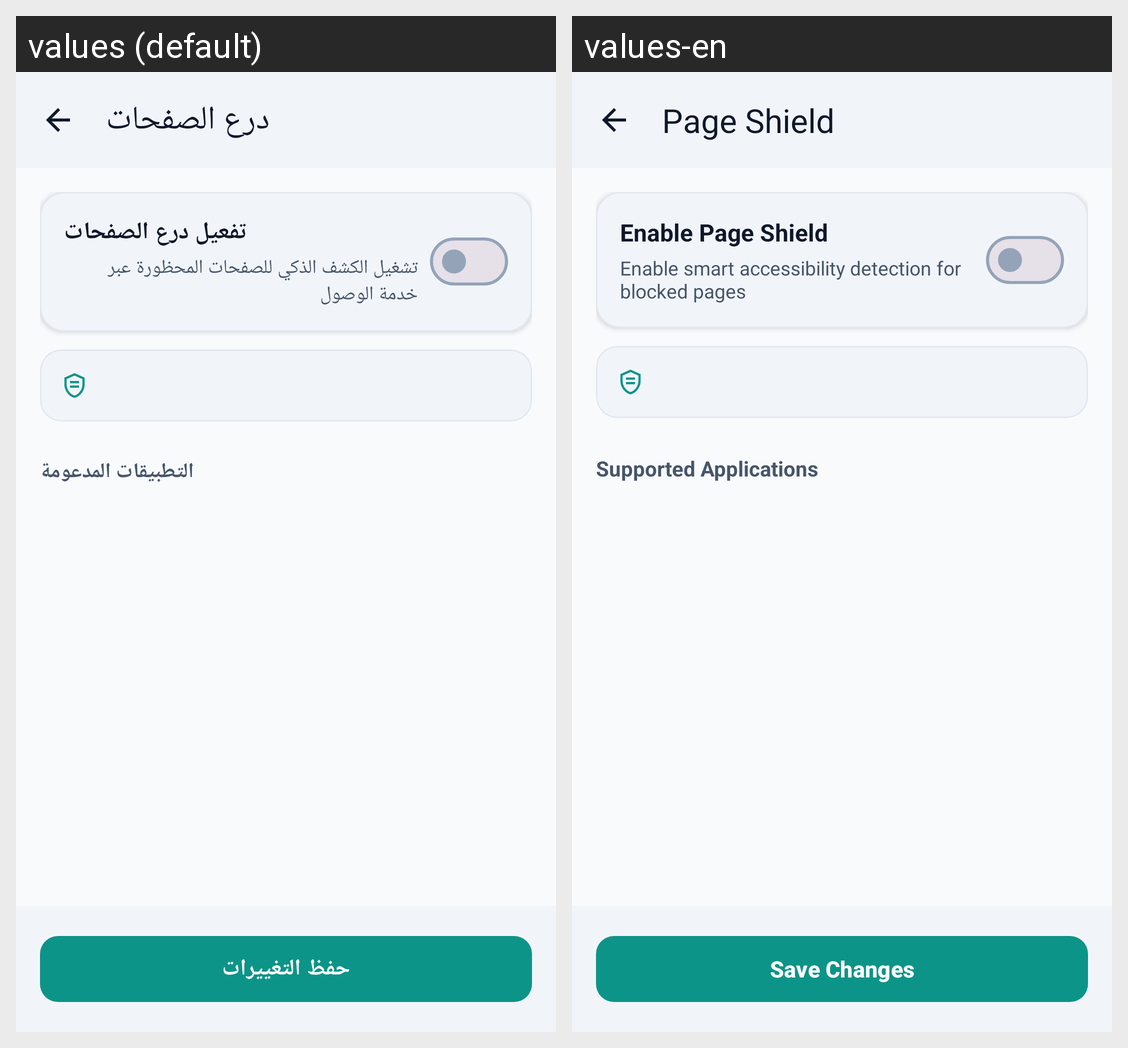

Here is an Android app screen in its default locale and in the app's own translations. Write out the translated-string differences for the strings that appear on this screen.
Android screen res/layout/activity_page_shield_settings.xml rendered under 2 locales, left to right: values (default), values-en. Device: Nexus 5 (rendered at 1080×1920; each locale shown at half size, 540×960, under a caption strip naming it); theme Theme.Antiporn.
Strings drawn on this screen, with the default value and each locale's value (text and hints the layout hard-codes, and strings that could not be matched under every locale, appear in the picture but are not listed):

page_shield_title
  values: درع الصفحات
  values-en: Page Shield

page_shield_master_switch
  values: تفعيل درع الصفحات
  values-en: Enable Page Shield

page_shield_master_switch_desc
  values: تشغيل الكشف الذكي للصفحات المحظورة عبر خدمة الوصول
  values-en: Enable smart accessibility detection for blocked pages

page_shield_registered_apps_header
  values: التطبيقات المدعومة
  values-en: Supported Applications

page_shield_save_btn
  values: حفظ التغييرات
  values-en: Save Changes
